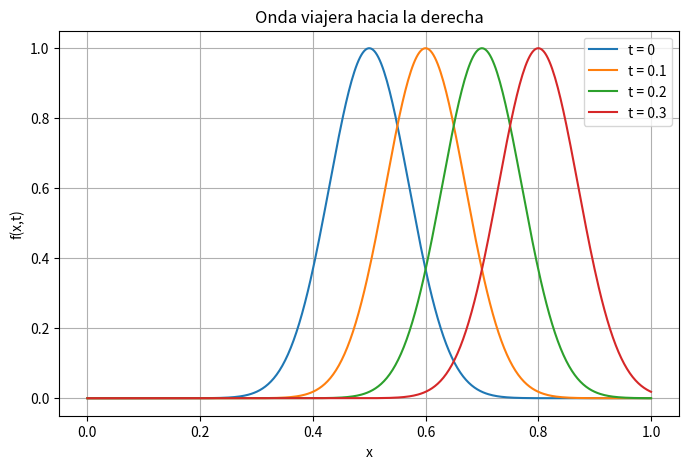
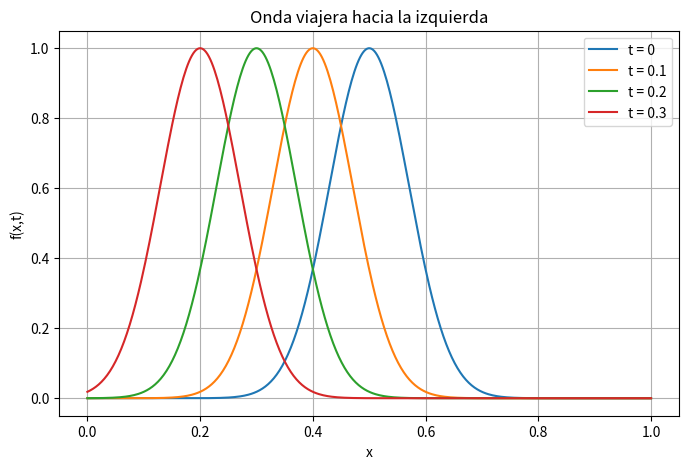
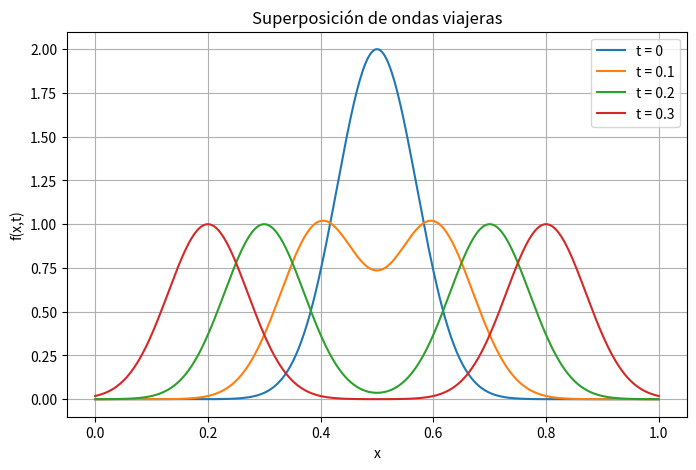

These charts were generated, in order, by the following Python code:
import numpy as np
import matplotlib.pyplot as plt


c = 1          # Velocidad de propagación
x = np.linspace(0, 1, 400)  # Dominio espacial
t_vals = [0, 0.1, 0.2, 0.3] # Tiempos para graficar


def f_derecha(x, t):
    x_prime = x - c*t
    return np.exp(-((x_prime - 0.5)**2) / 0.01)

# Gráfica
plt.figure(figsize=(8,5))
for t in t_vals:
    plt.plot(x, f_derecha(x, t), label=f't = {t}')

plt.title('Onda viajera hacia la derecha')
plt.xlabel('x')
plt.ylabel('f(x,t)')
plt.legend()
plt.grid(True)
plt.show()


def f_izquierda(x, t):
    x_prime = x + c*t
    return np.exp(-((x_prime - 0.5)**2) / 0.01)



plt.figure(figsize=(8,5))
for t in t_vals:
    plt.plot(x, f_izquierda(x, t), label=f't = {t}')

plt.title('Onda viajera hacia la izquierda')
plt.xlabel('x')
plt.ylabel('f(x,t)')
plt.legend()
plt.grid(True)
plt.show()

# Superposición de ambas ondas
def f_superpuesta(x, t):
    return f_derecha(x, t) + f_izquierda(x, t)



# Gráfica
plt.figure(figsize=(8,5))
for t in t_vals:
    plt.plot(x, f_superpuesta(x, t), label=f't = {t}')

plt.title('Superposición de ondas viajeras')
plt.xlabel('x')
plt.ylabel('f(x,t)')
plt.legend()
plt.grid(True)
plt.show()